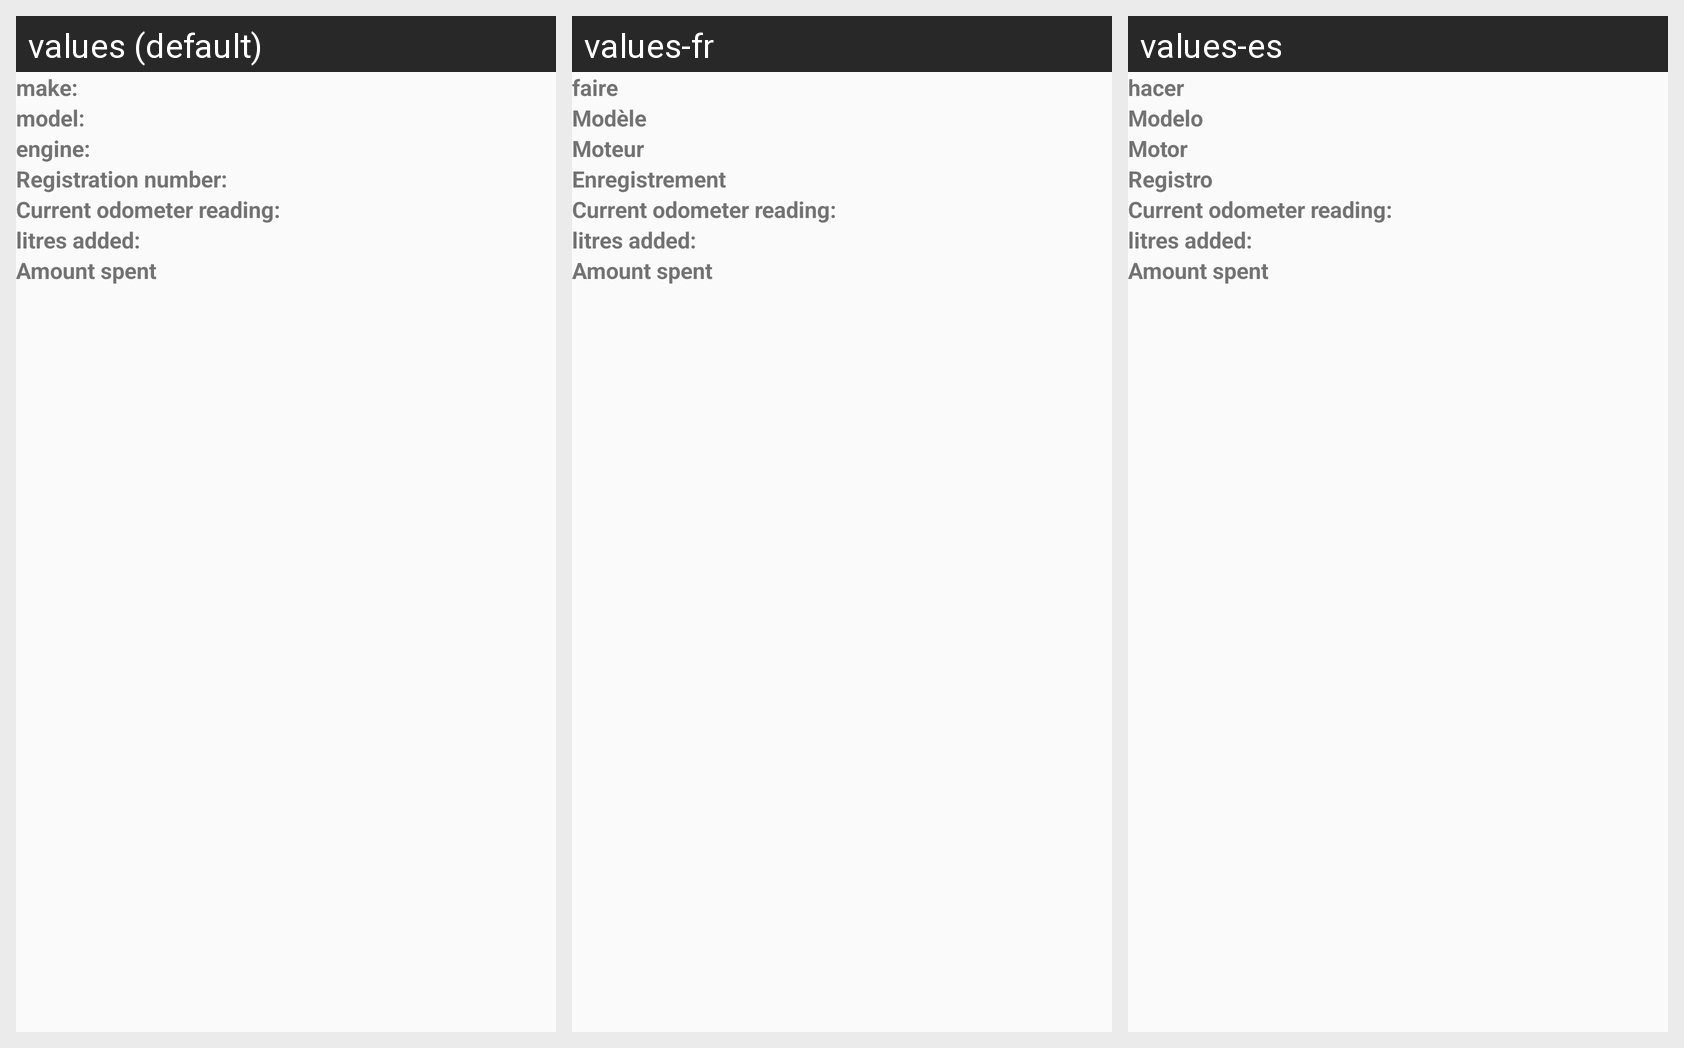

Strings drawn on this Android screen and how each of the app's shown locales translates them:
Android screen res/layout/fragment_records.xml rendered under 3 locales, left to right: values (default), values-fr, values-es. Device: Nexus 5 (rendered at 1080×1920; each locale shown at half size, 540×960, under a caption strip naming it); theme AppTheme.
Strings drawn on this screen, with the default value and each locale's value (text and hints the layout hard-codes, and strings that could not be matched under every locale, appear in the picture but are not listed):

make
  values: make:
  values-fr: faire
  values-es: hacer

model
  values: model:
  values-fr: Modèle
  values-es: Modelo

engine
  values: engine:
  values-fr: Moteur
  values-es: Motor

registration
  values: Registration number:
  values-fr: Enregistrement
  values-es: Registro

current_odometer_reading
  values: Current odometer reading:
  values-fr: Current odometer reading:  [not translated; the default value is used]
  values-es: Current odometer reading:  [not translated; the default value is used]

litres
  values: litres added:
  values-fr: litres added:  [not translated; the default value is used]
  values-es: litres added:  [not translated; the default value is used]

amount_spent
  values: Amount spent
  values-fr: Amount spent  [not translated; the default value is used]
  values-es: Amount spent  [not translated; the default value is used]
